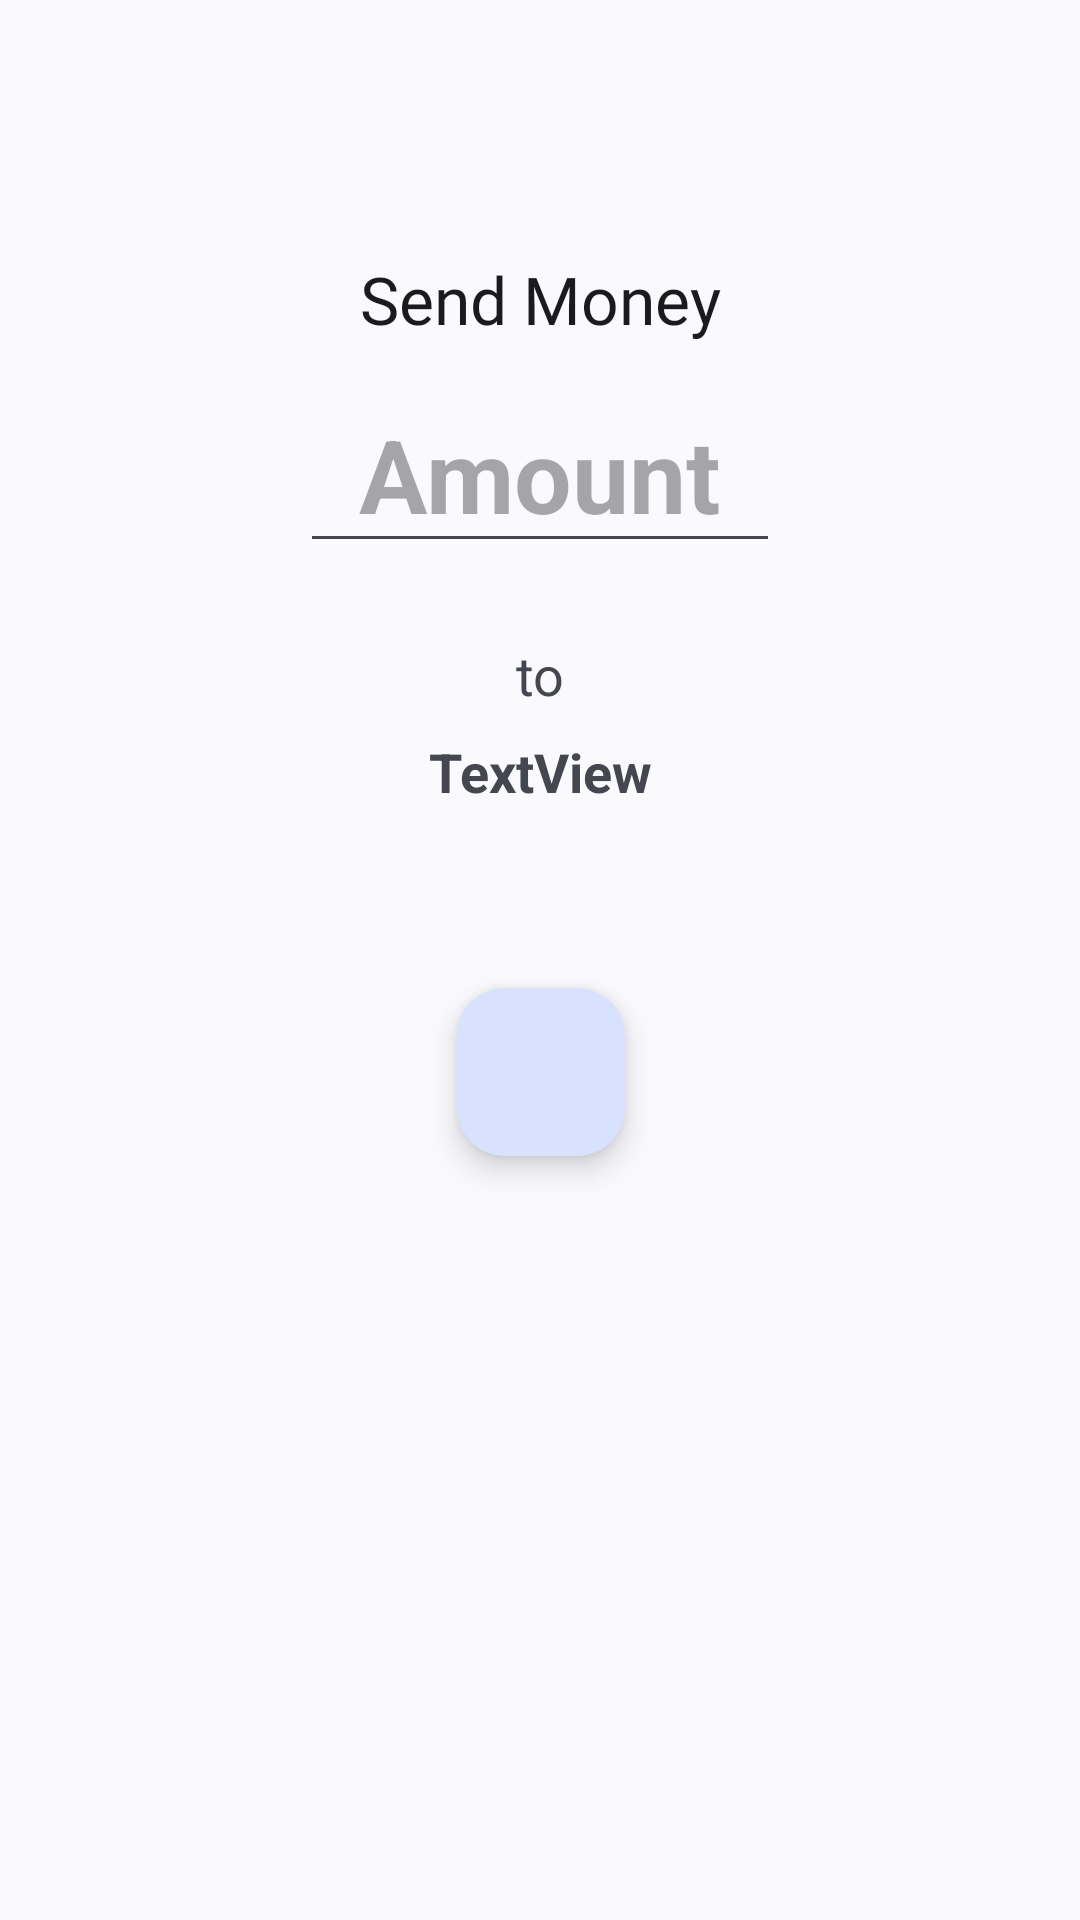

Produce the Android XML layout that renders to this screen, including the resource entries it uses.
<!-- AndroidManifest.xml: application theme Theme.PaymentAppDemo -->
<!-- res/layout/fragment_money_amount.xml -->
<?xml version="1.0" encoding="utf-8"?>
<androidx.constraintlayout.widget.ConstraintLayout xmlns:android="http://schemas.android.com/apk/res/android"
    xmlns:app="http://schemas.android.com/apk/res-auto"
    xmlns:tools="http://schemas.android.com/tools"
    android:id="@+id/frameLayout5"
    android:layout_width="match_parent"
    android:layout_height="match_parent"
    tools:context=".MoneyAmountFragment">

    <TextView
        android:id="@+id/textView7"
        android:layout_width="wrap_content"
        android:layout_height="wrap_content"
        android:layout_marginTop="85dp"
        android:fontFamily="@font/aldrich"
        android:text="Send Money"
        android:textAppearance="@style/TextAppearance.AppCompat.Large"
        app:layout_constraintEnd_toEndOf="parent"
        app:layout_constraintStart_toStartOf="parent"
        app:layout_constraintTop_toTopOf="parent" />

    <EditText
        android:id="@+id/editAmt"
        android:layout_width="wrap_content"
        android:layout_height="wrap_content"
        android:layout_marginStart="16dp"
        android:layout_marginTop="11dp"
        android:layout_marginEnd="16dp"
        android:ems="4"
        android:hint="Amount"
        android:inputType="numberDecimal"
        android:maxLength="10"
        android:singleLine="true"
        android:textAlignment="center"
        android:textAppearance="@style/TextAppearance.AppCompat.Display1"
        android:textStyle="bold"
        app:layout_constraintEnd_toEndOf="parent"
        app:layout_constraintStart_toStartOf="parent"
        app:layout_constraintTop_toBottomOf="@+id/textView7" />

    <TextView
        android:id="@+id/textView8"
        android:layout_width="wrap_content"
        android:layout_height="wrap_content"
        android:layout_marginTop="25dp"
        android:text="to"
        android:textAppearance="@style/TextAppearance.AppCompat.Medium"
        app:layout_constraintEnd_toEndOf="@+id/editAmt"
        app:layout_constraintStart_toStartOf="@+id/editAmt"
        app:layout_constraintTop_toBottomOf="@+id/editAmt" />

    <TextView
        android:id="@+id/textPersonName"
        android:layout_width="wrap_content"
        android:layout_height="wrap_content"
        android:layout_marginStart="16dp"
        android:layout_marginTop="8dp"
        android:layout_marginEnd="16dp"
        android:text="TextView"
        android:textAppearance="@style/TextAppearance.AppCompat.Medium"
        android:textStyle="bold"
        app:layout_constraintEnd_toEndOf="parent"
        app:layout_constraintStart_toStartOf="parent"
        app:layout_constraintTop_toBottomOf="@+id/textView8" />

    <com.google.android.material.floatingactionbutton.FloatingActionButton
        android:id="@+id/btnConfirm"
        android:layout_width="wrap_content"
        android:layout_height="wrap_content"
        android:layout_marginTop="60dp"
        android:clickable="true"
        android:src="@drawable/ic_baseline_done_24"
        app:layout_constraintEnd_toEndOf="@+id/textPersonName"
        app:layout_constraintStart_toStartOf="@+id/textPersonName"
        app:layout_constraintTop_toBottomOf="@+id/textPersonName" />
</androidx.constraintlayout.widget.ConstraintLayout>
<!-- resources referenced by this layout -->
<resources>
  <style name="Theme.PaymentAppDemo" parent="Theme.Material3.DynamicColors.DayNight">
          
          <item name="colorPrimary">@color/purple_500</item>
          <item name="colorPrimaryVariant">@color/purple_700</item>
          <item name="colorOnPrimary">@color/white</item>
          
          <item name="colorSecondary">@color/teal_200</item>
          <item name="colorSecondaryVariant">@color/teal_700</item>
          <item name="colorOnSecondary">@color/black</item>
          
          <item name="android:statusBarColor" tools:targetApi="l">?attr/colorPrimaryVariant</item>
          
      </style>
  <!-- not gathered from this repository: default colours our renderer supplied (Android Studio template values) -->
  <color name="purple_500">#FF6200EE</color>
  <color name="purple_700">#FF3700B3</color>
  <color name="teal_200">#FF03DAC5</color>
  <color name="teal_700">#FF018786</color>
  <color name="black">#FF000000</color>
  <color name="white">#FFFFFFFF</color>
</resources>
